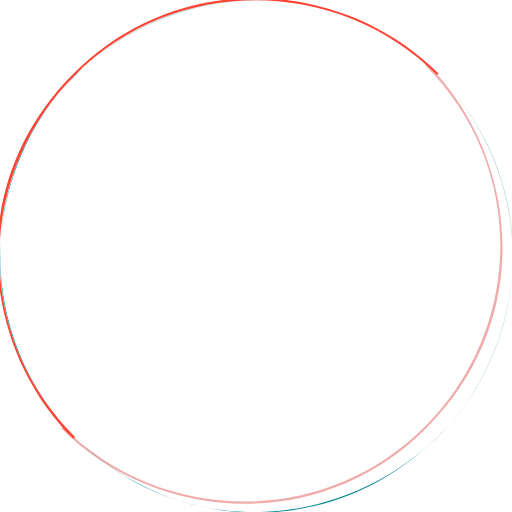
t = 0.00 s
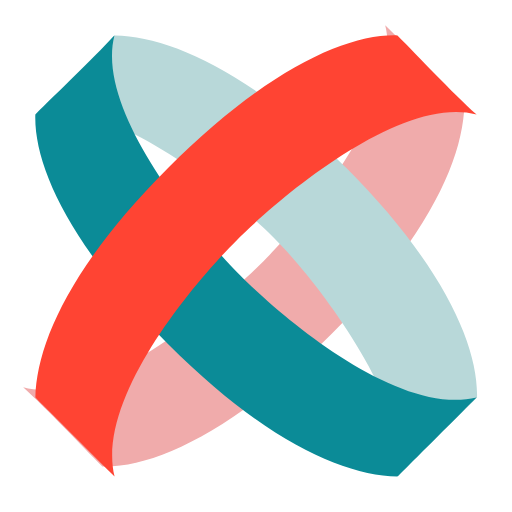
t = 0.33 s
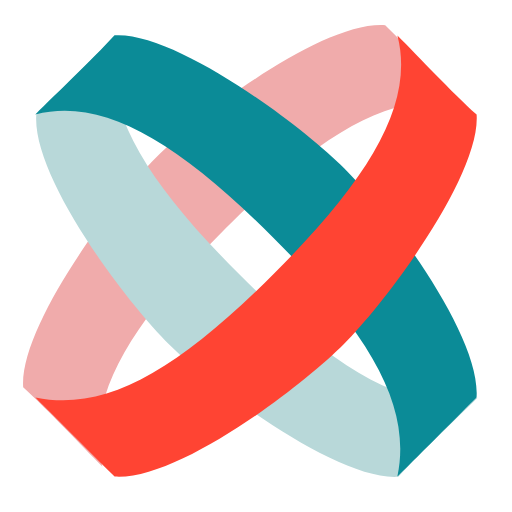
t = 0.67 s
t = 1.00 s: frame unchanged from t = 0.00 s, image omitted
t = 1.33 s: frame unchanged from t = 0.33 s, image omitted
t = 1.67 s: frame unchanged from t = 0.67 s, image omitted

The animated SVG that drew these frames (rendered in a browser with its animation timeline set to each time). Animation: 3 CSS @keyframes rules; one cycle of 2.00 s, repeats indefinitely.

<svg xmlns="http://www.w3.org/2000/svg" shape-rendering="geometricPrecision" text-rendering="geometricPrecision" viewBox="0 0 64 64"><style>@keyframes Blue1_d{0%{d:path(&apos;M32,-9C14.8,-9,0,4.5,0,23C0,23,0,13.9,0,23C0,7.2,12.5,-9,32,-9C51.5,-9,64,7.3,64,23C63.8,18.7,64,26.8,64,23C64,5,49.2,-9,32,-9z&apos;)}18.75%{d:path(&apos;M32,-0.289009C14.7068,-0.289009,-0.09946,7.34292,-0.09946,16.0429C-0.09946,16.0429,-0.09946,20.9443,-0.09946,30.0443C-0.09946,14.2443,23.9888,11.047,31.8888,11.047C39.7888,11.047,63.8771,16.0398,63.8771,30.0443C63.8932,23.0516,63.9012,19.867,63.9012,16.067C63.9012,7.26694,49.1068,-0.289009,31.9068,-0.289009z&apos;)}50%{d:path(&apos;M32,16C14.8,16,10.5,16,0,16C0,16,0,20.9,0,30C11,30,24.1,30,32,30C39.9,30,53.5,30,64,30C63.8,25.7,64,19.8,64,16C54.5,16,49.2,16,32,16z&apos;)}81.25%{d:path(&apos;M32,35C14.8,35,0,30,0,16C0,16,0,20.9,0,30C0,41,24.1,46,32,46C39.9,46,64,40.5,64,30C63.8,25.7,64,19.8,64,16C64,30,49.2,35,32,35z&apos;)}}@keyframes Blue2_d{0%{d:path(&apos;M32,-9C14.8,-9,0,4.5,0,23C0,23,0,13.9,0,23C0,7.2,12.5,-9,32,-9C51.5,-9,64,7.3,64,23C63.8,18.7,64,26.8,64,23C64,5,49.2,-9,32,-9z&apos;)}18.75%{d:path(&apos;M32,0C14.8,0,0,7.3,0,16C0,16,0,20.9,0,30C0,14.2,23.3,11.1,31.2,11.1C39.1,11.1,64,14.3,64,30C63.8,25.7,64,19.8,64,16C64,7.19996,49.2,0,32,0z&apos;)}50%{d:path(&apos;M32,16C14.8,16,10.5,16,0,16C0,16,0,20.9,0,30C11,30,24.1,30,32,30C39.9,30,53.5,30,64,30C63.8,25.7,64,19.8,64,16C54.5,16,49.2,16,32,16z&apos;)}81.25%{d:path(&apos;M32,35C14.8,35,0,30,0,16C0,16,0,20.9,0,30C0,41,24.1,46,32,46C39.9,46,64,40.5,64,30C63.8,25.7,64,19.8,64,16C64,30,49.2,35,32,35z&apos;)}}@keyframes Red1_d{0%{d:path(&apos;M32,-8.99676C14.8038,-8.99676,0.00341815,4.58518,0.00341815,23.0071C0.00341815,23.0071,-0.300638,23.0141,-0.300638,23.0141C-0.300638,6.81093,12.343,-9.24781,32,-9.24781C51.0138,-9.24781,64.2653,6.47886,64.2653,23.0071C64.2653,23.0071,64.0076,23.0181,64.0001,23.0106C64.0001,5.99807,50.2124,-8.99676,32.0038,-8.99676z&apos;)}18.75%{d:path(&apos;M32,0C14.8,0,0,7.3,0,16C0,16,0,20.9,0,30C0,14.2,23.3,11.1,31.2,11.1C39.1,11.1,64,14.3,64,30C63.8,25.7,64,19.8,64,16C64,7.19996,49.2,0,32,0z&apos;)}50%{d:path(&apos;M32,16C14.8,16,10.5,16,0,16C0,16,0,20.9,0,30C11,30,24.1,30,32,30C39.9,30,53.5,30,64,30C63.8,25.7,64,19.8,64,16C54.5,16,49.2,16,32,16z&apos;)}81.25%{d:path(&apos;M32,35C14.8,35,0,30,0,16C0,16,0,20.9,0,30C0,41,24.1,46,32,46C39.9,46,64,40.5,64,30C63.8,25.7,64,19.8,64,16C64,30,49.2,35,32,35z&apos;)}}</style><path style="animation:Red1_d 1s linear infinite both" id="Red1" fill="#f0abab" d="M31.7399,-10.957C14.5399,-10.957,-0.222851,3.37264,-0.222851,21.0664C-0.222851,21.0664,-0.222851,20.6239,-0.222851,21.0664C-0.222851,5.48596,12.6065,-10.957,31.6599,-10.957C50.7326,-10.957,63.8248,5.31515,63.8248,21.0152C63.8248,21.0152,63.8158,21.0789,63.8248,21.0152C63.8248,3.42599,48.9399,-10.957,31.7399,-10.957z" class="st0" transform="rotate(135 29.636 26.548)"/><path style="animation:Blue1_d 1s linear infinite both" id="Blue1" fill="#b8d8d9" d="M32,-9C14.8,-9,0,4.5,0,23C0,23,0,13.9,0,23C0,7.2,12.5,-9,32,-9C51.5,-9,64,7.3,64,23C63.8,18.7,64,26.8,64,23C64,5,49.2,-9,32,-9z" class="st0" transform="rotate(45 21.158 27.65)"/><path style="animation:Blue2_d 1s linear infinite both" id="Blue2" fill="#0b8b97" d="M32,-9C14.8,-9,0,4.5,0,23C0,23,0,13.9,0,23C0,7.2,12.5,-9,32,-9C51.5,-9,64,7.3,64,23C63.8,18.7,64,26.8,64,23C64,5,49.2,-9,32,-9z" class="st0" transform="rotate(-135 33.86 27.5)"/><path style="animation:Red1_d 1s linear infinite both" id="Red1" fill="#f43" d="M32.0038,-8.99676C14.8038,-8.99676,0.00341815,4.58518,0.00341815,23.0071C0.00341815,23.0071,-0.300638,23.0141,-0.300638,23.0141C-0.300638,6.81093,12.343,-9.24781,32,-9.24781C51.0138,-9.24781,64.2653,6.47886,64.2653,23.0071C64.2653,23.0071,64.0076,23.0181,64.0001,23.0106C64.0001,5.99807,50.2124,-8.99676,32.0038,-8.99676z" class="st0" transform="rotate(-45 42.864 27.5)"/></svg>